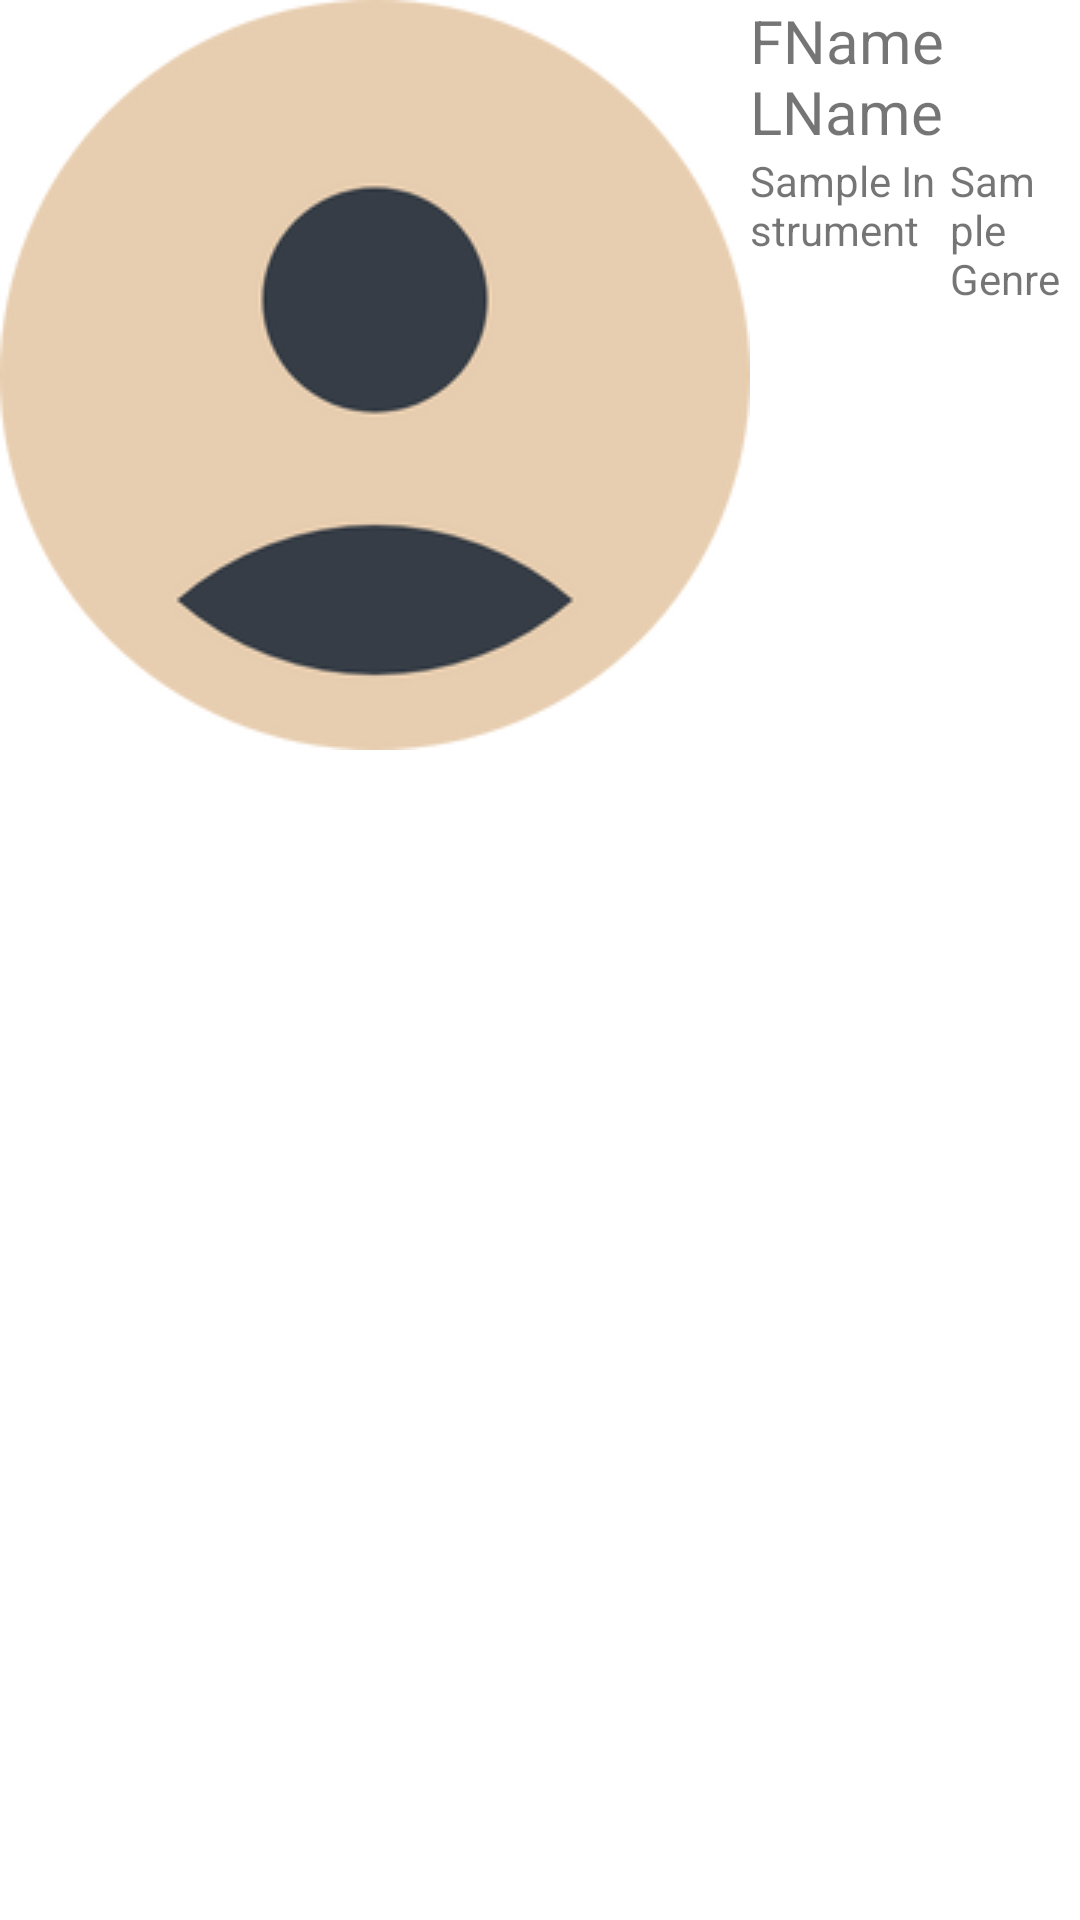

This screen was rendered from an Android layout file. Write that file and the resources it references.
<!-- AndroidManifest.xml: application theme Theme.NoMoSoloApp -->
<!-- res/layout/recycler_layout.xml -->
<?xml version="1.0" encoding="utf-8"?>
<LinearLayout xmlns:android="http://schemas.android.com/apk/res/android"
    xmlns:app="http://schemas.android.com/apk/res-auto"
    android:layout_width="match_parent"
    android:layout_height="match_parent">

    <ImageView
        android:id="@+id/matchAvatar"
        android:layout_width="wrap_content"
        android:layout_height="wrap_content"
        android:maxWidth="25dp"
        android:maxHeight="25dp"
        app:srcCompat="@drawable/avatar" />

    <LinearLayout
        android:layout_width="match_parent"
        android:layout_height="wrap_content"
        android:orientation="vertical">

        <TextView
            android:id="@+id/matchName"
            android:layout_width="match_parent"
            android:layout_height="wrap_content"
            android:text="FName LName"
            android:textSize="20dp"/>

        <LinearLayout
            android:layout_width="match_parent"
            android:layout_height="match_parent"
            android:orientation="horizontal">

            <TextView
                android:id="@+id/matchInstrument"
                android:layout_width="wrap_content"
                android:layout_height="wrap_content"
                android:layout_weight="1"
                android:text="Sample Instrument" />

            <TextView
                android:id="@+id/matchGenre"
                android:layout_width="wrap_content"
                android:layout_height="wrap_content"
                android:layout_weight="1"
                android:text="Sample Genre" />
        </LinearLayout>
    </LinearLayout>
</LinearLayout>
<!-- resources referenced by this layout -->
<resources>
  <!-- drawable avatar: png bitmap (drawable, 22249 bytes) -->
  <style name="Theme.NoMoSoloApp" parent="Theme.MaterialComponents.DayNight.DarkActionBar">
          
          <item name="colorPrimary">@color/beige_1</item>
          <item name="colorPrimaryVariant">@color/beige_2</item>
          <item name="colorOnPrimary">@color/graphite</item>
          
          <item name="colorSecondary">@color/teal_200</item>
          <item name="colorSecondaryVariant">@color/teal_700</item>
          <item name="colorOnSecondary">@color/white</item>
          
          <item name="android:statusBarColor">?attr/colorPrimaryVariant</item>
          
          <item name="titleTextColor">@color/graphite</item>
          <item name="subtitleTextColor">@color/graphite</item>
      </style>
  <color name="beige_1">#F3EDEB</color>
  <color name="beige_2">#FFF9EA</color>
  <color name="graphite">#363D46</color>
  <color name="teal_200">#FF03DAC5</color>
  <color name="teal_700">#FF018786</color>
  <color name="white">#FFFFFFFF</color>
</resources>
